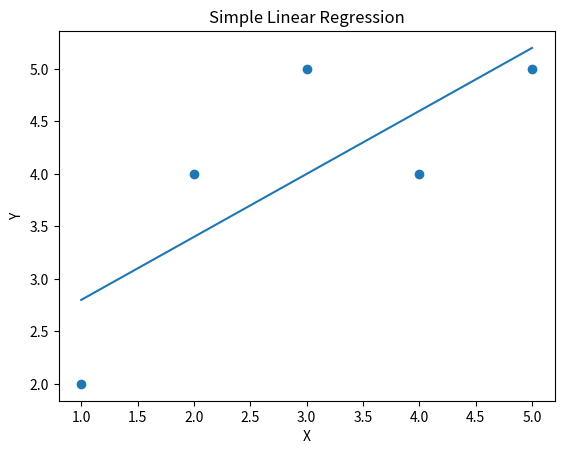

Generate this figure with matplotlib:
import matplotlib.pyplot as plt

X = [1, 2, 3, 4, 5]
Y = [2, 4, 5, 4, 5]

n = len(X)

sum_x = sum(X)
sum_y = sum(Y)
sum_xy = sum([X[i]*Y[i] for i in range(n)])
sum_x2 = sum([x*x for x in X])

m = (n*sum_xy - sum_x*sum_y) / (n*sum_x2 - sum_x*sum_x)
c = (sum_y - m*sum_x) / n

Y_pred = [m*x + c for x in X]

plt.scatter(X, Y)
plt.plot(X, Y_pred)
plt.xlabel("X")
plt.ylabel("Y")
plt.title("Simple Linear Regression")
plt.show()
